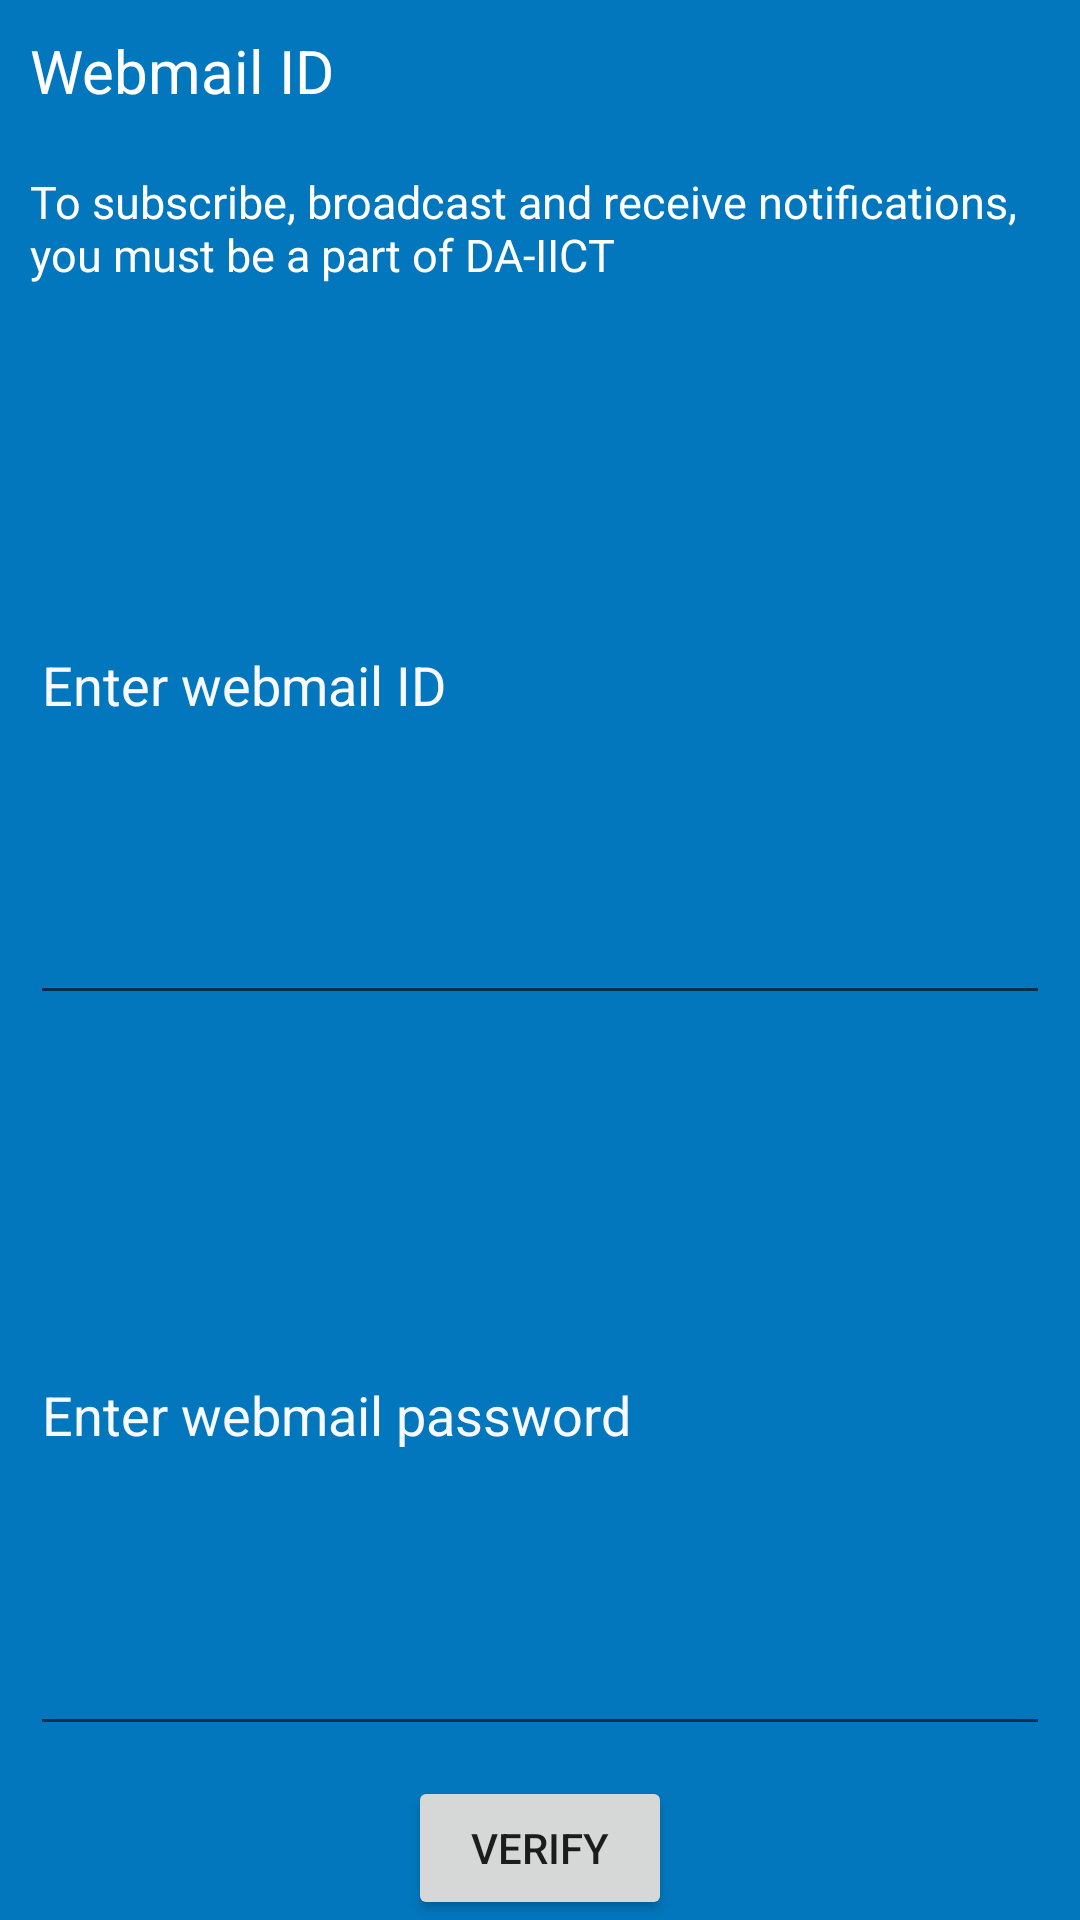

The Android layout XML behind this screen, and the referenced resources:
<!-- AndroidManifest.xml: application theme AppTheme -->
<!-- res/layout/dialog_username.xml -->
<?xml version="1.0" encoding="utf-8"?>
<LinearLayout xmlns:android="http://schemas.android.com/apk/res/android"
    android:layout_width="match_parent"
    android:layout_height="wrap_content"
    android:layout_margin="5dp"
    android:background="@color/background"
    android:orientation="vertical">

    <TextView
        android:id="@+id/dialog_user_tv"
        android:layout_width="wrap_content"
        android:layout_height="wrap_content"
        android:layout_margin="10dp"
        android:text="Webmail ID"
        android:textColor="@color/White"
        android:textSize="20dp" />

    <TextView
        android:id="@+id/dialog_user_sub_tv"
        android:layout_width="wrap_content"
        android:layout_height="wrap_content"
        android:layout_margin="10dp"
        android:text="To subscribe, broadcast and receive notifications, you must be a part of DA-IICT"
        android:textColor="@color/White"
        android:textSize="15dp" />

    <EditText
        android:id="@+id/dialog_user_et"
        android:layout_width="match_parent"
        android:layout_height="wrap_content"
        android:layout_margin="10dp"
        android:layout_weight="1"
        android:hint="Enter webmail ID"
        android:textColor="@color/White"
        android:textColorHint="@color/GhostWhite" />

    <EditText
        android:id="@+id/dialog_user_pwd_et"
        android:layout_width="match_parent"
        android:layout_height="wrap_content"
        android:layout_margin="10dp"
        android:layout_weight="1"
        android:hint="Enter webmail password"
        android:inputType="textPassword"
        android:textColor="@color/White"
        android:textColorHint="@color/GhostWhite" />

    <Button
        android:id="@+id/dialog_user_verify"
        android:layout_width="wrap_content"
        android:layout_height="wrap_content"
        android:layout_gravity="center"
        android:text="Verify" />
</LinearLayout>
<!-- resources referenced by this layout -->
<resources>
  <color name="GhostWhite">#F8F8FF</color>
  <color name="White">#FFFFFF</color>
  <color name="background">#0277BD</color>
  <style name="AppTheme" parent="Theme.AppCompat.Light">
          <item name="android:windowContentOverlay">@null</item>
      </style>
</resources>
